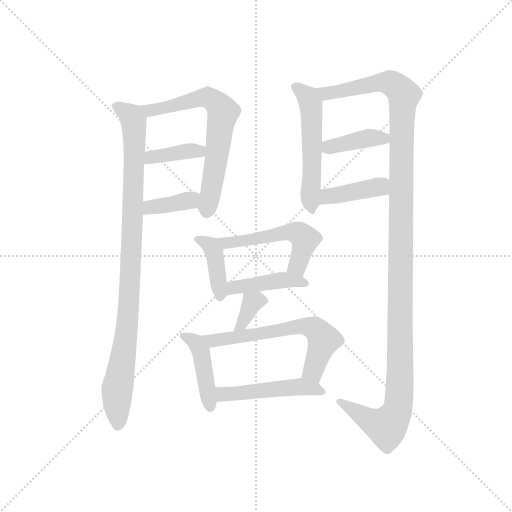
t = 0.00 s
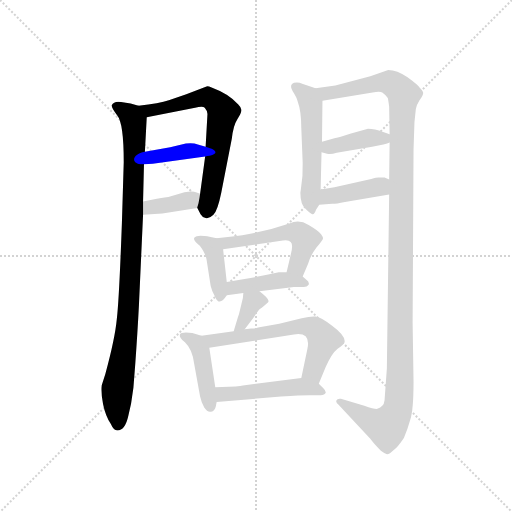
t = 2.10 s
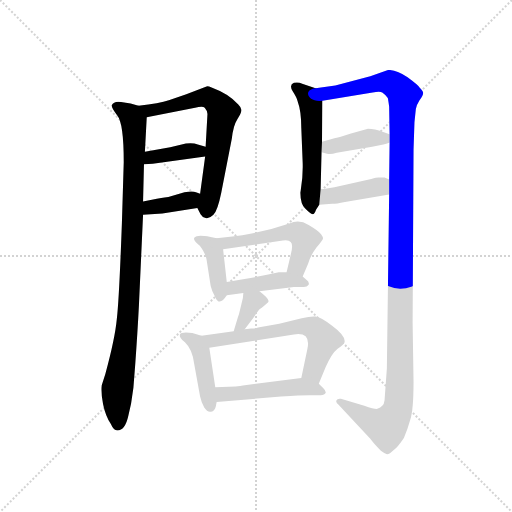
t = 4.19 s
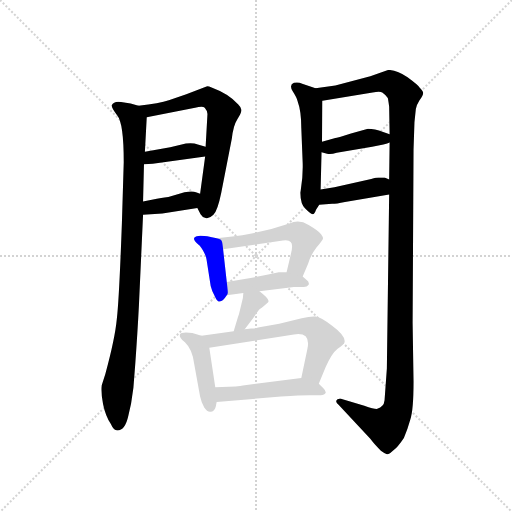
t = 6.29 s
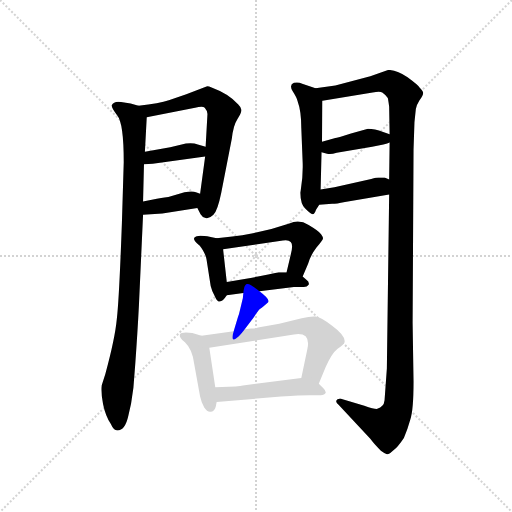
t = 8.38 s
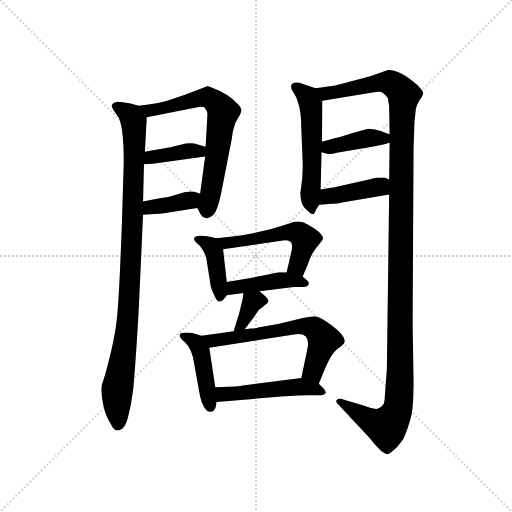
t = 10.48 s

The animated SVG that drew these frames (rendered in a browser with its animation timeline set to each time). Animation: 15 CSS @keyframes rules; one cycle of 10.48 s.

<svg version="1.1" viewBox="0 0 1024 1024" xmlns="http://www.w3.org/2000/svg">
  <g stroke="lightgray" stroke-dasharray="1,1" stroke-width="1" transform="scale(4, 4)">
    <line x1="0" y1="0" x2="256" y2="256"></line>
    <line x1="256" y1="0" x2="0" y2="256"></line>
    <line x1="128" y1="0" x2="128" y2="256"></line>
    <line x1="0" y1="128" x2="256" y2="128"></line>
  </g>
  <g transform="scale(0.92, -0.92) translate(60, -850)">
    <style type="text/css">
      
        @keyframes keyframes0 {
          from {
            stroke: blue;
            stroke-dashoffset: 968;
            stroke-width: 128;
          }
          76% {
            animation-timing-function: step-end;
            stroke: blue;
            stroke-dashoffset: 0;
            stroke-width: 128;
          }
          to {
            stroke: black;
            stroke-width: 1024;
          }
        }
        #make-me-a-hanzi-animation-0 {
          animation: keyframes0 1.0377604166666667s both;
          animation-delay: 0s;
          animation-timing-function: linear;
        }
      
        @keyframes keyframes1 {
          from {
            stroke: blue;
            stroke-dashoffset: 669;
            stroke-width: 128;
          }
          69% {
            animation-timing-function: step-end;
            stroke: blue;
            stroke-dashoffset: 0;
            stroke-width: 128;
          }
          to {
            stroke: black;
            stroke-width: 1024;
          }
        }
        #make-me-a-hanzi-animation-1 {
          animation: keyframes1 0.79443359375s both;
          animation-delay: 1.0377604166666667s;
          animation-timing-function: linear;
        }
      
        @keyframes keyframes2 {
          from {
            stroke: blue;
            stroke-dashoffset: 384;
            stroke-width: 128;
          }
          56% {
            animation-timing-function: step-end;
            stroke: blue;
            stroke-dashoffset: 0;
            stroke-width: 128;
          }
          to {
            stroke: black;
            stroke-width: 1024;
          }
        }
        #make-me-a-hanzi-animation-2 {
          animation: keyframes2 0.5625s both;
          animation-delay: 1.8321940104166667s;
          animation-timing-function: linear;
        }
      
        @keyframes keyframes3 {
          from {
            stroke: blue;
            stroke-dashoffset: 372;
            stroke-width: 128;
          }
          55% {
            animation-timing-function: step-end;
            stroke: blue;
            stroke-dashoffset: 0;
            stroke-width: 128;
          }
          to {
            stroke: black;
            stroke-width: 1024;
          }
        }
        #make-me-a-hanzi-animation-3 {
          animation: keyframes3 0.552734375s both;
          animation-delay: 2.394694010416667s;
          animation-timing-function: linear;
        }
      
        @keyframes keyframes4 {
          from {
            stroke: blue;
            stroke-dashoffset: 537;
            stroke-width: 128;
          }
          64% {
            animation-timing-function: step-end;
            stroke: blue;
            stroke-dashoffset: 0;
            stroke-width: 128;
          }
          to {
            stroke: black;
            stroke-width: 1024;
          }
        }
        #make-me-a-hanzi-animation-4 {
          animation: keyframes4 0.68701171875s both;
          animation-delay: 2.947428385416667s;
          animation-timing-function: linear;
        }
      
        @keyframes keyframes5 {
          from {
            stroke: blue;
            stroke-dashoffset: 1299;
            stroke-width: 128;
          }
          81% {
            animation-timing-function: step-end;
            stroke: blue;
            stroke-dashoffset: 0;
            stroke-width: 128;
          }
          to {
            stroke: black;
            stroke-width: 1024;
          }
        }
        #make-me-a-hanzi-animation-5 {
          animation: keyframes5 1.30712890625s both;
          animation-delay: 3.634440104166667s;
          animation-timing-function: linear;
        }
      
        @keyframes keyframes6 {
          from {
            stroke: blue;
            stroke-dashoffset: 395;
            stroke-width: 128;
          }
          56% {
            animation-timing-function: step-end;
            stroke: blue;
            stroke-dashoffset: 0;
            stroke-width: 128;
          }
          to {
            stroke: black;
            stroke-width: 1024;
          }
        }
        #make-me-a-hanzi-animation-6 {
          animation: keyframes6 0.5714518229166666s both;
          animation-delay: 4.941569010416667s;
          animation-timing-function: linear;
        }
      
        @keyframes keyframes7 {
          from {
            stroke: blue;
            stroke-dashoffset: 405;
            stroke-width: 128;
          }
          57% {
            animation-timing-function: step-end;
            stroke: blue;
            stroke-dashoffset: 0;
            stroke-width: 128;
          }
          to {
            stroke: black;
            stroke-width: 1024;
          }
        }
        #make-me-a-hanzi-animation-7 {
          animation: keyframes7 0.57958984375s both;
          animation-delay: 5.513020833333334s;
          animation-timing-function: linear;
        }
      
        @keyframes keyframes8 {
          from {
            stroke: blue;
            stroke-dashoffset: 397;
            stroke-width: 128;
          }
          56% {
            animation-timing-function: step-end;
            stroke: blue;
            stroke-dashoffset: 0;
            stroke-width: 128;
          }
          to {
            stroke: black;
            stroke-width: 1024;
          }
        }
        #make-me-a-hanzi-animation-8 {
          animation: keyframes8 0.5730794270833334s both;
          animation-delay: 6.092610677083334s;
          animation-timing-function: linear;
        }
      
        @keyframes keyframes9 {
          from {
            stroke: blue;
            stroke-dashoffset: 525;
            stroke-width: 128;
          }
          63% {
            animation-timing-function: step-end;
            stroke: blue;
            stroke-dashoffset: 0;
            stroke-width: 128;
          }
          to {
            stroke: black;
            stroke-width: 1024;
          }
        }
        #make-me-a-hanzi-animation-9 {
          animation: keyframes9 0.67724609375s both;
          animation-delay: 6.665690104166667s;
          animation-timing-function: linear;
        }
      
        @keyframes keyframes10 {
          from {
            stroke: blue;
            stroke-dashoffset: 426;
            stroke-width: 128;
          }
          58% {
            animation-timing-function: step-end;
            stroke: blue;
            stroke-dashoffset: 0;
            stroke-width: 128;
          }
          to {
            stroke: black;
            stroke-width: 1024;
          }
        }
        #make-me-a-hanzi-animation-10 {
          animation: keyframes10 0.5966796875s both;
          animation-delay: 7.342936197916667s;
          animation-timing-function: linear;
        }
      
        @keyframes keyframes11 {
          from {
            stroke: blue;
            stroke-dashoffset: 350;
            stroke-width: 128;
          }
          53% {
            animation-timing-function: step-end;
            stroke: blue;
            stroke-dashoffset: 0;
            stroke-width: 128;
          }
          to {
            stroke: black;
            stroke-width: 1024;
          }
        }
        #make-me-a-hanzi-animation-11 {
          animation: keyframes11 0.5348307291666666s both;
          animation-delay: 7.939615885416667s;
          animation-timing-function: linear;
        }
      
        @keyframes keyframes12 {
          from {
            stroke: blue;
            stroke-dashoffset: 431;
            stroke-width: 128;
          }
          58% {
            animation-timing-function: step-end;
            stroke: blue;
            stroke-dashoffset: 0;
            stroke-width: 128;
          }
          to {
            stroke: black;
            stroke-width: 1024;
          }
        }
        #make-me-a-hanzi-animation-12 {
          animation: keyframes12 0.6007486979166666s both;
          animation-delay: 8.474446614583334s;
          animation-timing-function: linear;
        }
      
        @keyframes keyframes13 {
          from {
            stroke: blue;
            stroke-dashoffset: 620;
            stroke-width: 128;
          }
          67% {
            animation-timing-function: step-end;
            stroke: blue;
            stroke-dashoffset: 0;
            stroke-width: 128;
          }
          to {
            stroke: black;
            stroke-width: 1024;
          }
        }
        #make-me-a-hanzi-animation-13 {
          animation: keyframes13 0.7545572916666666s both;
          animation-delay: 9.0751953125s;
          animation-timing-function: linear;
        }
      
        @keyframes keyframes14 {
          from {
            stroke: blue;
            stroke-dashoffset: 487;
            stroke-width: 128;
          }
          61% {
            animation-timing-function: step-end;
            stroke: blue;
            stroke-dashoffset: 0;
            stroke-width: 128;
          }
          to {
            stroke: black;
            stroke-width: 1024;
          }
        }
        #make-me-a-hanzi-animation-14 {
          animation: keyframes14 0.6463216145833334s both;
          animation-delay: 9.829752604166666s;
          animation-timing-function: linear;
        }
      
    </style>
    
      <path d="M 241 620 L 224 625 L 210 627 Q 188 633 183 621 Q 182 616 195 599 Q 209 582 209 498 L 205 365 Q 199 200 194 157 Q 190 114 169 37 L 161 12 Q 159 -3 164 -28 Q 169 -53 181 -72 Q 187 -86 195 -86 Q 212 -86 219 -54 L 225 -27 L 230 7 L 234 58 Q 239 128 242 186 L 251 383 L 251 412 L 253 493 L 255 520 L 259 595 C 260 615 260 615 241 620 Z" fill="lightgray"></path>
    
      <path d="M 369 398 L 376 384 Q 379 378 387 376 Q 395 374 404 383 Q 413 392 421 431 L 444 549 Q 447 577 456 591 Q 465 605 465 611 Q 465 616 458 623 Q 438 646 400 660 Q 392 663 389 662 L 345 645 L 307 632 Q 287 625 241 620 C 211 617 230 589 259 595 L 364 616 Q 381 620 385 616 Q 390 611 391 602 L 387 531 L 386 510 L 375 429 C 371 399 368 401 369 398 Z" fill="lightgray"></path>
    
      <path d="M 253 493 L 272 494 L 386 510 C 416 514 416 523 387 531 L 370 536 Q 360 540 344 538 L 310 530 L 255 520 C 225 515 223 491 253 493 Z" fill="lightgray"></path>
    
      <path d="M 251 383 L 293 386 L 369 398 C 399 403 403 420 375 429 L 366 432 Q 359 435 341 432 L 306 422 Q 302 422 281 418 L 251 412 C 222 406 221 381 251 383 Z" fill="lightgray"></path>
    
      <path d="M 594 438 L 593 431 Q 593 406 604 396 Q 615 385 618 385 Q 623 382 627 394 L 634 405 L 637 438 L 639 519 L 640 542 L 641 631 C 641 653 641 653 626 658 L 597 668 Q 589 672 579 670 Q 568 666 576 652 Q 585 638 587 630 Q 595 608 595 572 L 598 496 Q 599 469 594 438 Z" fill="lightgray"></path>
    
      <path d="M 786 427 L 781 49 L 776 -20 Q 775 -29 771 -32 Q 768 -36 759 -39 Q 752 -39 732 -32 L 681 -17 Q 673 -16 671 -21 Q 670 -26 676 -30 L 745 -104 Q 753 -115 768 -130 Q 776 -136 780 -137 Q 785 -139 796 -128 Q 804 -123 818 -102 Q 826 -84 832 -62 Q 839 -41 839 20 L 837 148 L 839 525 L 841 584 L 844 613 Q 845 621 852 632 Q 860 643 860 648 Q 860 652 852 660 Q 849 665 826 682 Q 803 698 784 698 L 745 684 L 669 664 L 626 658 C 596 654 611 626 641 631 L 750 649 Q 766 652 771 649 Q 776 646 783 637 Q 784 634 786 618 L 787 558 L 787 540 L 786 460 L 786 427 Z" fill="lightgray"></path>
    
      <path d="M 639 519 L 651 516 Q 659 514 672 518 L 749 531 Q 779 536 787 540 C 811 549 811 549 787 558 L 773 563 Q 754 570 740 570 L 703 560 Q 672 550 669 550 L 640 542 C 611 534 610 526 639 519 Z" fill="lightgray"></path>
    
      <path d="M 634 405 L 662 407 Q 671 407 690 411 L 786 427 C 816 432 814 449 786 460 L 776 464 L 763 464 Q 759 464 747 461 L 667 443 L 637 438 C 607 433 604 403 634 405 Z" fill="lightgray"></path>
    
      <path d="M 411 332 L 398 335 Q 377 338 372 337 Q 351 335 373 317 Q 374 317 381 306 Q 388 294 389 286 L 398 228 Q 400 218 408 204 Q 417 183 433 208 C 436 212 436 212 433 237 L 425 308 C 423 329 423 329 411 332 Z" fill="lightgray"></path>
    
      <path d="M 598 249 L 610 277 Q 615 295 628 312 Q 642 328 642 331 Q 643 334 638 341 Q 633 348 611 361 Q 590 374 569 364 L 530 352 L 490 343 Q 466 338 445 336 L 411 332 C 381 328 395 304 425 308 L 555 327 Q 567 329 572 324 Q 578 318 572 296 L 563 258 C 556 229 586 221 598 249 Z" fill="lightgray"></path>
    
      <path d="M 504 217 L 579 226 L 598 226 Q 607 225 611 231 Q 613 238 606 242 L 598 249 L 563 258 L 546 258 L 523 253 Q 493 247 475 244 L 433 237 C 403 232 403 204 433 208 L 469 213 L 504 217 Z" fill="lightgray"></path>
    
      <path d="M 469 213 L 468 202 L 462 177 Q 460 167 457 160 L 448 130 C 439 101 454 110 472 134 L 491 159 Q 502 176 505 178 Q 509 180 513 184 L 523 193 Q 528 199 504 217 C 480 235 472 242 469 213 Z" fill="lightgray"></path>
    
      <path d="M 378 120 L 358 126 Q 334 129 331 123 Q 329 116 342 106 Q 358 91 362 60 L 375 -12 Q 378 -26 384 -36 Q 391 -47 399 -45 Q 407 -43 409 -34 L 411 -24 L 408 8 L 395 94 C 392 116 392 116 378 120 Z" fill="lightgray"></path>
    
      <path d="M 448 130 L 378 120 C 348 116 365 89 395 94 L 579 123 Q 617 129 608 90 L 595 28 C 589 -1 621 -12 633 16 L 648 52 Q 661 82 674 92 Q 688 101 689 106 Q 692 120 662 142 Q 637 161 626 162 Q 615 163 596 158 L 547 146 L 501 138 Q 498 136 486 136 L 472 134 L 448 130 Z" fill="lightgray"></path>
    
      <path d="M 411 -24 L 551 -12 Q 594 -9 612 -9 L 637 -9 Q 646 -9 648 -4 Q 649 0 643 6 L 633 16 C 618 31 618 31 595 28 L 468 12 Q 464 11 452 10 L 408 8 C 378 7 381 -27 411 -24 Z" fill="lightgray"></path>
    
    
      <clipPath id="make-me-a-hanzi-clip-0">
        <path d="M 241 620 L 224 625 L 210 627 Q 188 633 183 621 Q 182 616 195 599 Q 209 582 209 498 L 205 365 Q 199 200 194 157 Q 190 114 169 37 L 161 12 Q 159 -3 164 -28 Q 169 -53 181 -72 Q 187 -86 195 -86 Q 212 -86 219 -54 L 225 -27 L 230 7 L 234 58 Q 239 128 242 186 L 251 383 L 251 412 L 253 493 L 255 520 L 259 595 C 260 615 260 615 241 620 Z"></path>
      </clipPath>
      <path clip-path="url(#make-me-a-hanzi-clip-0)" d="M 192 619 L 225 597 L 233 544 L 218 154 L 194 -5 L 196 -73" fill="none" id="make-me-a-hanzi-animation-0" stroke-dasharray="840 1680" stroke-linecap="round"></path>
    
      <clipPath id="make-me-a-hanzi-clip-1">
        <path d="M 369 398 L 376 384 Q 379 378 387 376 Q 395 374 404 383 Q 413 392 421 431 L 444 549 Q 447 577 456 591 Q 465 605 465 611 Q 465 616 458 623 Q 438 646 400 660 Q 392 663 389 662 L 345 645 L 307 632 Q 287 625 241 620 C 211 617 230 589 259 595 L 364 616 Q 381 620 385 616 Q 390 611 391 602 L 387 531 L 386 510 L 375 429 C 371 399 368 401 369 398 Z"></path>
      </clipPath>
      <path clip-path="url(#make-me-a-hanzi-clip-1)" d="M 250 617 L 264 609 L 390 639 L 409 628 L 425 607 L 390 391" fill="none" id="make-me-a-hanzi-animation-1" stroke-dasharray="541 1082" stroke-linecap="round"></path>
    
      <clipPath id="make-me-a-hanzi-clip-2">
        <path d="M 253 493 L 272 494 L 386 510 C 416 514 416 523 387 531 L 370 536 Q 360 540 344 538 L 310 530 L 255 520 C 225 515 223 491 253 493 Z"></path>
      </clipPath>
      <path clip-path="url(#make-me-a-hanzi-clip-2)" d="M 257 499 L 277 509 L 381 526" fill="none" id="make-me-a-hanzi-animation-2" stroke-dasharray="256 512" stroke-linecap="round"></path>
    
      <clipPath id="make-me-a-hanzi-clip-3">
        <path d="M 251 383 L 293 386 L 369 398 C 399 403 403 420 375 429 L 366 432 Q 359 435 341 432 L 306 422 Q 302 422 281 418 L 251 412 C 222 406 221 381 251 383 Z"></path>
      </clipPath>
      <path clip-path="url(#make-me-a-hanzi-clip-3)" d="M 258 390 L 276 402 L 328 409 L 368 422" fill="none" id="make-me-a-hanzi-animation-3" stroke-dasharray="244 488" stroke-linecap="round"></path>
    
      <clipPath id="make-me-a-hanzi-clip-4">
        <path d="M 594 438 L 593 431 Q 593 406 604 396 Q 615 385 618 385 Q 623 382 627 394 L 634 405 L 637 438 L 639 519 L 640 542 L 641 631 C 641 653 641 653 626 658 L 597 668 Q 589 672 579 670 Q 568 666 576 652 Q 585 638 587 630 Q 595 608 595 572 L 598 496 Q 599 469 594 438 Z"></path>
      </clipPath>
      <path clip-path="url(#make-me-a-hanzi-clip-4)" d="M 583 660 L 610 639 L 616 624 L 619 393" fill="none" id="make-me-a-hanzi-animation-4" stroke-dasharray="409 818" stroke-linecap="round"></path>
    
      <clipPath id="make-me-a-hanzi-clip-5">
        <path d="M 786 427 L 781 49 L 776 -20 Q 775 -29 771 -32 Q 768 -36 759 -39 Q 752 -39 732 -32 L 681 -17 Q 673 -16 671 -21 Q 670 -26 676 -30 L 745 -104 Q 753 -115 768 -130 Q 776 -136 780 -137 Q 785 -139 796 -128 Q 804 -123 818 -102 Q 826 -84 832 -62 Q 839 -41 839 20 L 837 148 L 839 525 L 841 584 L 844 613 Q 845 621 852 632 Q 860 643 860 648 Q 860 652 852 660 Q 849 665 826 682 Q 803 698 784 698 L 745 684 L 669 664 L 626 658 C 596 654 611 626 641 631 L 750 649 Q 766 652 771 649 Q 776 646 783 637 Q 784 634 786 618 L 787 558 L 787 540 L 786 460 L 786 427 Z"></path>
      </clipPath>
      <path clip-path="url(#make-me-a-hanzi-clip-5)" d="M 634 654 L 649 647 L 787 671 L 813 651 L 817 641 L 805 -34 L 796 -59 L 781 -78 L 738 -61 L 678 -23" fill="none" id="make-me-a-hanzi-animation-5" stroke-dasharray="1171 2342" stroke-linecap="round"></path>
    
      <clipPath id="make-me-a-hanzi-clip-6">
        <path d="M 639 519 L 651 516 Q 659 514 672 518 L 749 531 Q 779 536 787 540 C 811 549 811 549 787 558 L 773 563 Q 754 570 740 570 L 703 560 Q 672 550 669 550 L 640 542 C 611 534 610 526 639 519 Z"></path>
      </clipPath>
      <path clip-path="url(#make-me-a-hanzi-clip-6)" d="M 647 524 L 655 531 L 743 550 L 781 545" fill="none" id="make-me-a-hanzi-animation-6" stroke-dasharray="267 534" stroke-linecap="round"></path>
    
      <clipPath id="make-me-a-hanzi-clip-7">
        <path d="M 634 405 L 662 407 Q 671 407 690 411 L 786 427 C 816 432 814 449 786 460 L 776 464 L 763 464 Q 759 464 747 461 L 667 443 L 637 438 C 607 433 604 403 634 405 Z"></path>
      </clipPath>
      <path clip-path="url(#make-me-a-hanzi-clip-7)" d="M 641 410 L 653 423 L 766 444 L 778 455" fill="none" id="make-me-a-hanzi-animation-7" stroke-dasharray="277 554" stroke-linecap="round"></path>
    
      <clipPath id="make-me-a-hanzi-clip-8">
        <path d="M 411 332 L 398 335 Q 377 338 372 337 Q 351 335 373 317 Q 374 317 381 306 Q 388 294 389 286 L 398 228 Q 400 218 408 204 Q 417 183 433 208 C 436 212 436 212 433 237 L 425 308 C 423 329 423 329 411 332 Z"></path>
      </clipPath>
      <path clip-path="url(#make-me-a-hanzi-clip-8)" d="M 371 327 L 399 315 L 405 304 L 420 207" fill="none" id="make-me-a-hanzi-animation-8" stroke-dasharray="269 538" stroke-linecap="round"></path>
    
      <clipPath id="make-me-a-hanzi-clip-9">
        <path d="M 598 249 L 610 277 Q 615 295 628 312 Q 642 328 642 331 Q 643 334 638 341 Q 633 348 611 361 Q 590 374 569 364 L 530 352 L 490 343 Q 466 338 445 336 L 411 332 C 381 328 395 304 425 308 L 555 327 Q 567 329 572 324 Q 578 318 572 296 L 563 258 C 556 229 586 221 598 249 Z"></path>
      </clipPath>
      <path clip-path="url(#make-me-a-hanzi-clip-9)" d="M 417 328 L 445 322 L 554 344 L 588 343 L 602 321 L 589 278 L 570 263" fill="none" id="make-me-a-hanzi-animation-9" stroke-dasharray="397 794" stroke-linecap="round"></path>
    
      <clipPath id="make-me-a-hanzi-clip-10">
        <path d="M 504 217 L 579 226 L 598 226 Q 607 225 611 231 Q 613 238 606 242 L 598 249 L 563 258 L 546 258 L 523 253 Q 493 247 475 244 L 433 237 C 403 232 403 204 433 208 L 469 213 L 504 217 Z"></path>
      </clipPath>
      <path clip-path="url(#make-me-a-hanzi-clip-10)" d="M 438 215 L 456 227 L 544 240 L 577 241 L 602 234" fill="none" id="make-me-a-hanzi-animation-10" stroke-dasharray="298 596" stroke-linecap="round"></path>
    
      <clipPath id="make-me-a-hanzi-clip-11">
        <path d="M 469 213 L 468 202 L 462 177 Q 460 167 457 160 L 448 130 C 439 101 454 110 472 134 L 491 159 Q 502 176 505 178 Q 509 180 513 184 L 523 193 Q 528 199 504 217 C 480 235 472 242 469 213 Z"></path>
      </clipPath>
      <path clip-path="url(#make-me-a-hanzi-clip-11)" d="M 512 195 L 503 199 L 489 193 L 464 143 L 453 137" fill="none" id="make-me-a-hanzi-animation-11" stroke-dasharray="222 444" stroke-linecap="round"></path>
    
      <clipPath id="make-me-a-hanzi-clip-12">
        <path d="M 378 120 L 358 126 Q 334 129 331 123 Q 329 116 342 106 Q 358 91 362 60 L 375 -12 Q 378 -26 384 -36 Q 391 -47 399 -45 Q 407 -43 409 -34 L 411 -24 L 408 8 L 395 94 C 392 116 392 116 378 120 Z"></path>
      </clipPath>
      <path clip-path="url(#make-me-a-hanzi-clip-12)" d="M 337 120 L 359 110 L 375 90 L 397 -33" fill="none" id="make-me-a-hanzi-animation-12" stroke-dasharray="303 606" stroke-linecap="round"></path>
    
      <clipPath id="make-me-a-hanzi-clip-13">
        <path d="M 448 130 L 378 120 C 348 116 365 89 395 94 L 579 123 Q 617 129 608 90 L 595 28 C 589 -1 621 -12 633 16 L 648 52 Q 661 82 674 92 Q 688 101 689 106 Q 692 120 662 142 Q 637 161 626 162 Q 615 163 596 158 L 547 146 L 501 138 Q 498 136 486 136 L 472 134 L 448 130 Z"></path>
      </clipPath>
      <path clip-path="url(#make-me-a-hanzi-clip-13)" d="M 386 116 L 402 109 L 581 139 L 620 137 L 644 111 L 620 42 L 604 34" fill="none" id="make-me-a-hanzi-animation-13" stroke-dasharray="492 984" stroke-linecap="round"></path>
    
      <clipPath id="make-me-a-hanzi-clip-14">
        <path d="M 411 -24 L 551 -12 Q 594 -9 612 -9 L 637 -9 Q 646 -9 648 -4 Q 649 0 643 6 L 633 16 C 618 31 618 31 595 28 L 468 12 Q 464 11 452 10 L 408 8 C 378 7 381 -27 411 -24 Z"></path>
      </clipPath>
      <path clip-path="url(#make-me-a-hanzi-clip-14)" d="M 416 3 L 424 -7 L 596 9 L 640 -2" fill="none" id="make-me-a-hanzi-animation-14" stroke-dasharray="359 718" stroke-linecap="round"></path>
    
  </g>
</svg>
